Run: headless pygame with SDL's dummy video driver; simulated clock (each Clock.tick advances the game by its frame time, no real sleeping); random seed 0; keys injected as events and as key.get_pressed() state; no mouse input.
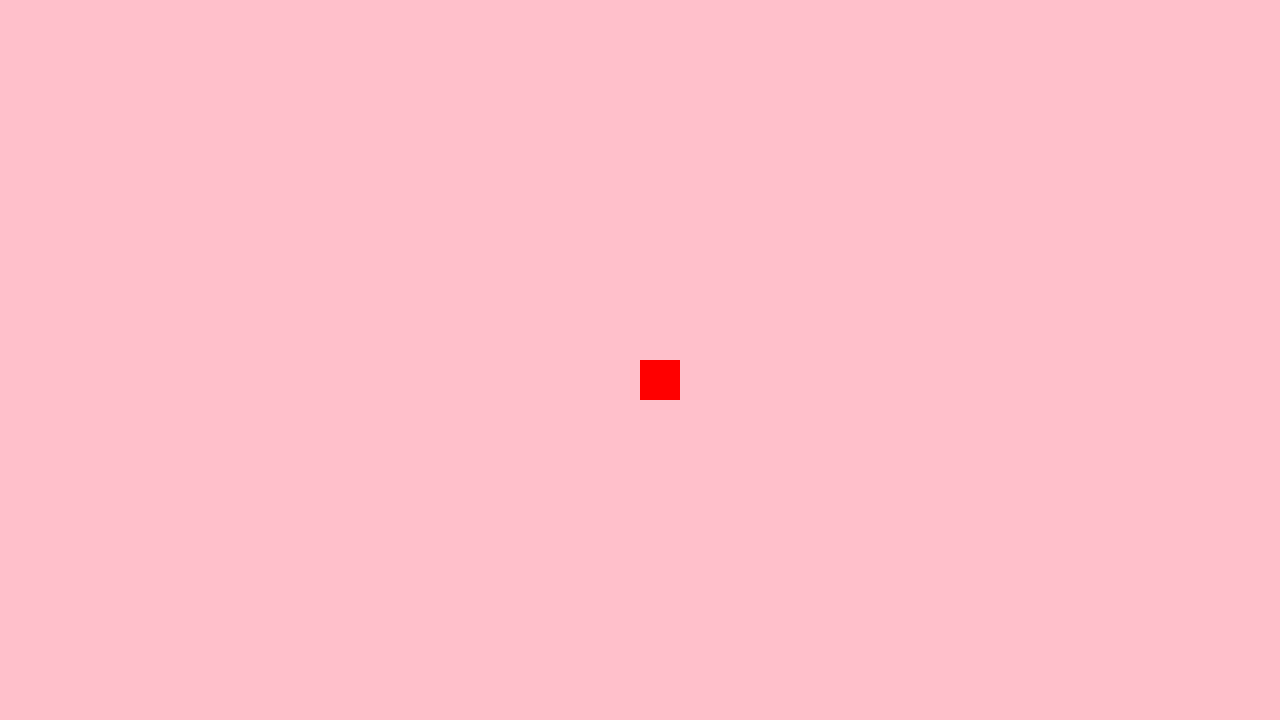
Frame 1 of 4 · flips 1–60 · no input
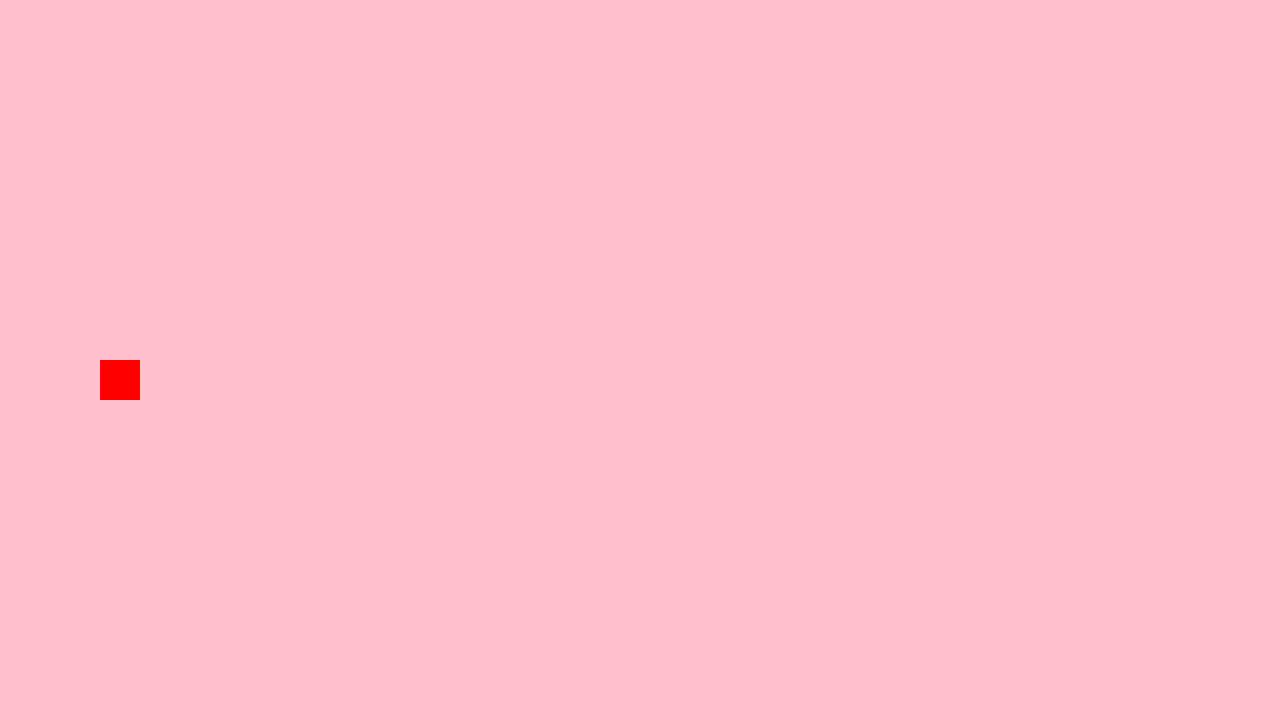
Frame 2 of 4 · flips 61–180 · tapped SPACE, RETURN · held RIGHT (→), D
Frame 3 of 4 · flips 181–300 · held DOWN (↓), S · screen unchanged from frame 2, image omitted
Frame 4 of 4 · flips 301–420 · held LEFT (←), A, UP (↑), W · screen unchanged from frame 3, image omitted

The pygame program that drew these frames:

# Example file showing a circle moving on screen
import pygame

# pygame setup
pygame.init()
screen = pygame.display.set_mode((1280, 720))
clock = pygame.time.Clock()
running = True
dt = 0

player_pos = pygame.Vector2(screen.get_width() / 2, screen.get_height() / 2)

while running:
    # poll for events
    # pygame.QUIT event means the user clicked X to close your window
    for event in pygame.event.get():
        if event.type == pygame.QUIT:
            running = False
 
    screen.fill("pink")
    pygame.draw.rect(screen, "red", (player_pos,(40,40)))

    keys = pygame.key.get_pressed()
    if keys[pygame.K_m]:
      running = False
    if keys[pygame.K_d]:
      player_pos.x = 100


    # flip() the display to put your work on screen
    pygame.display.flip()

    # limits FPS to 60
    # dt is delta time in seconds since last frame, used for framerate-
    # independent physics.
    dt = clock.tick(60) / 1000

pygame.quit()
